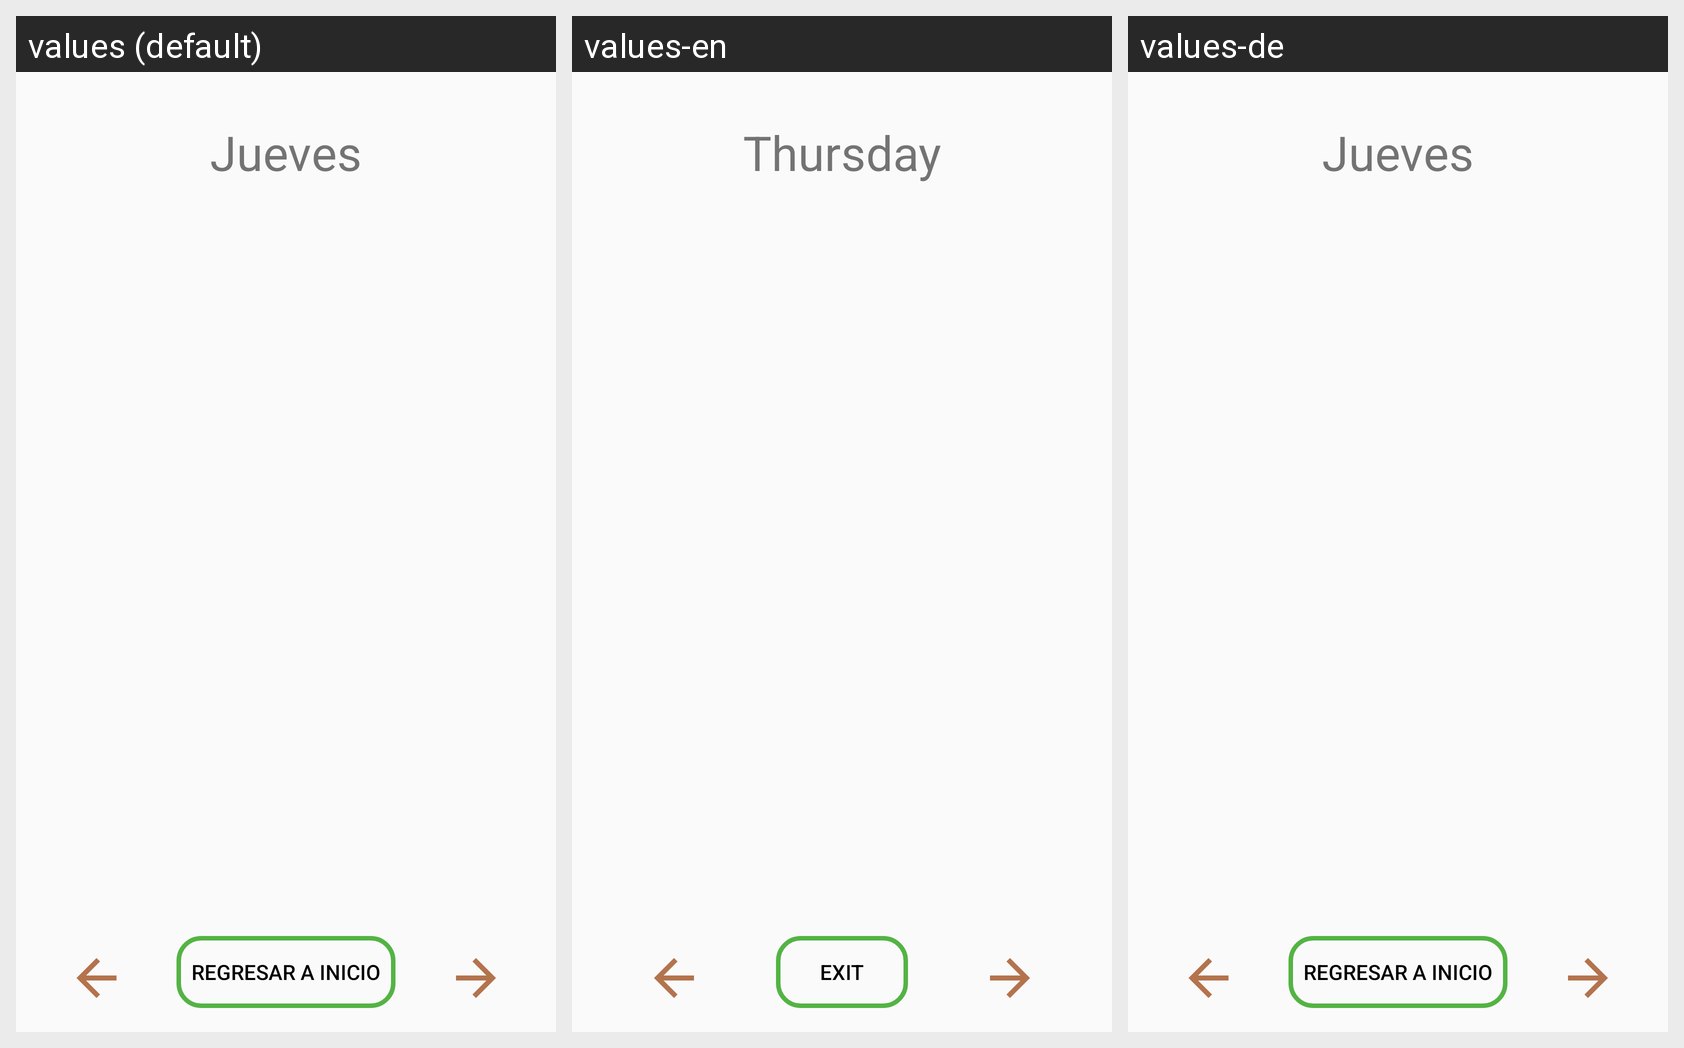

Here is an Android app screen in its default locale and in the app's own translations. Write out the translated-string differences for the strings that appear on this screen.
Android screen res/layout/fragment_jueves.xml rendered under 3 locales, left to right: values (default), values-en, values-de. Device: Nexus 5 (rendered at 1080×1920; each locale shown at half size, 540×960, under a caption strip naming it); theme ThemeLight.FitNutricion.
Strings drawn on this screen, with the default value and each locale's value (text and hints the layout hard-codes, and strings that could not be matched under every locale, appear in the picture but are not listed):

item_jueves
  values: Jueves
  values-en: Thursday
  values-de: Jueves  [not translated; the default value is used]

txt_salir
  values: Regresar a inicio
  values-en: Exit
  values-de: Regresar a inicio  [not translated; the default value is used]
